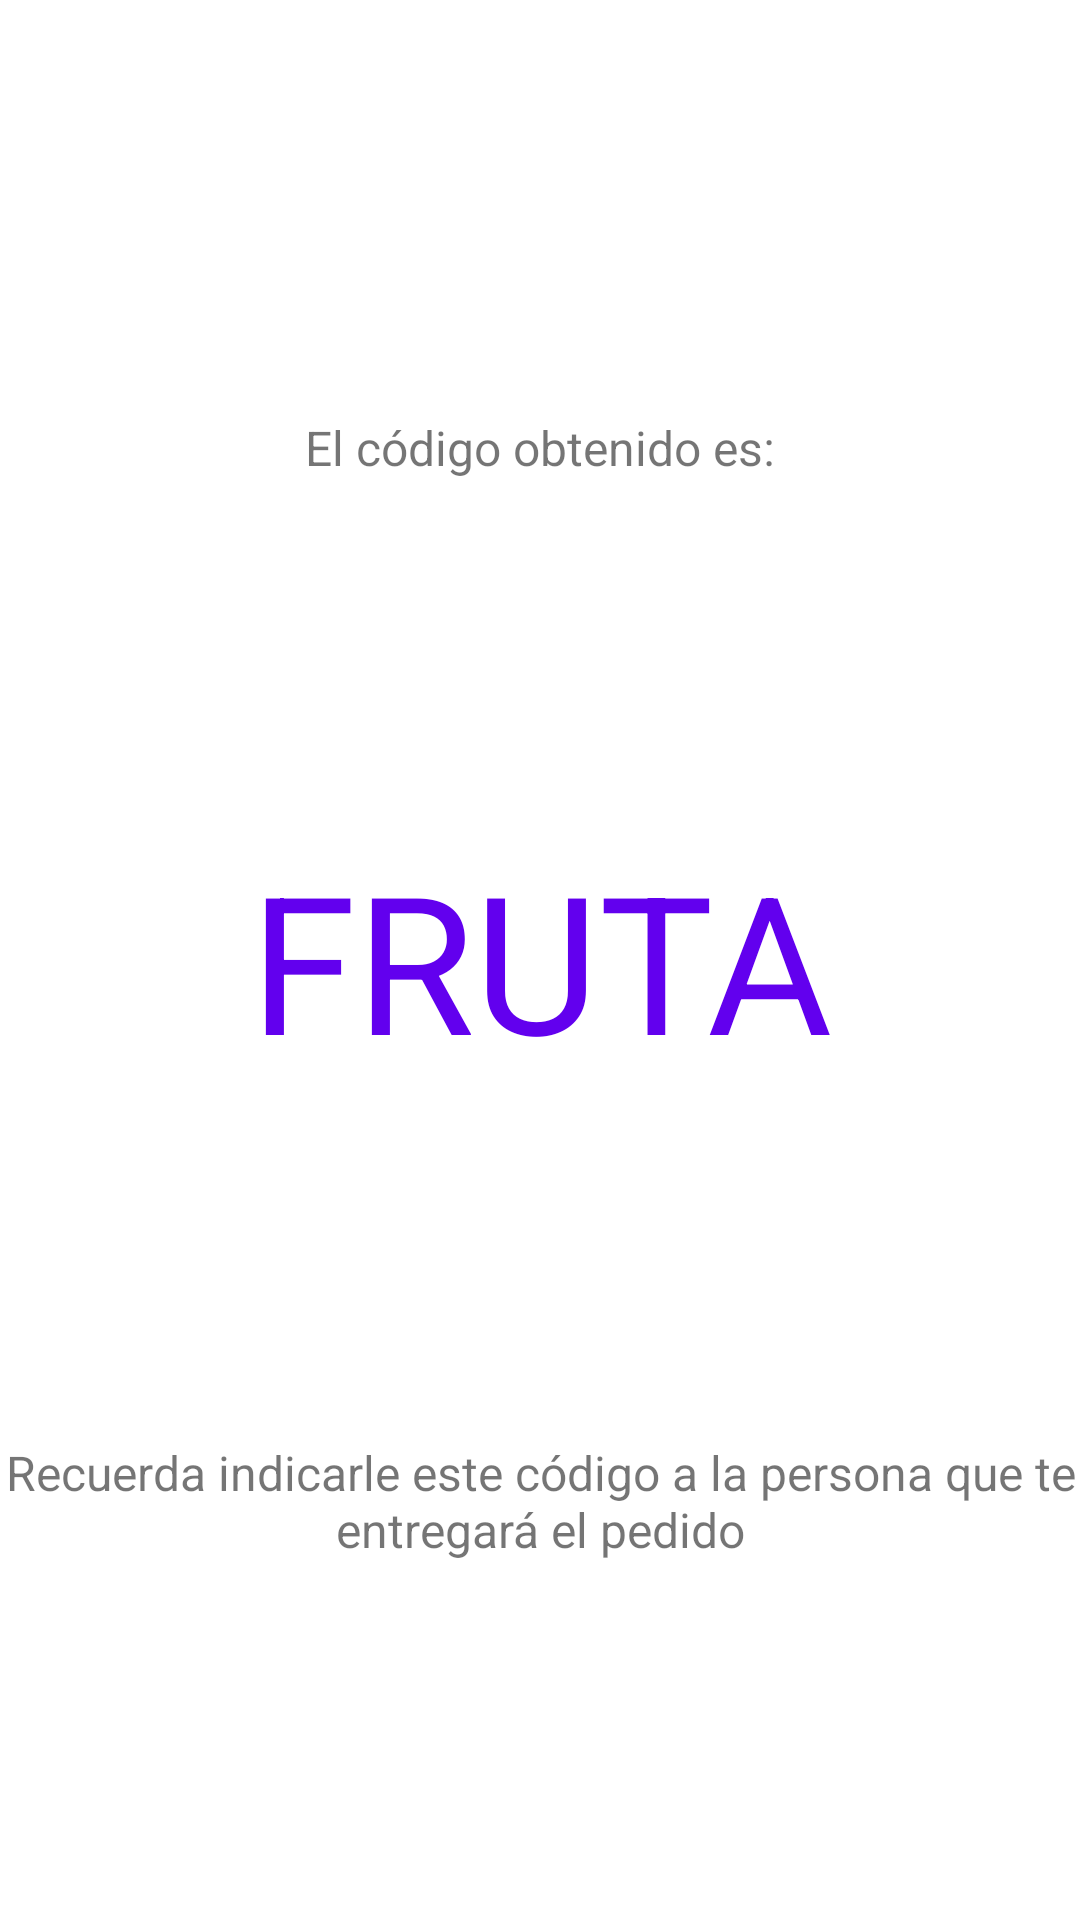

Android layout source for this screen:
<!-- AndroidManifest.xml: application theme Theme.SaveMeal -->
<!-- res/layout/code_popup.xml -->
<?xml version="1.0" encoding="utf-8"?>
<LinearLayout
    xmlns:android="http://schemas.android.com/apk/res/android"
    android:layout_width="match_parent"
    android:layout_height="match_parent"
    android:orientation="vertical"
    android:weightSum="4" >

    <TextView
        android:id="@+id/intro"
        android:layout_width="match_parent"
        android:layout_height="0dp"
        android:gravity="center_horizontal|bottom"
        android:layout_weight="1"
        android:text="El código obtenido es:"
        android:textSize="16sp"/>

    <TextView
        android:id="@+id/codigo"
        android:layout_width="match_parent"
        android:layout_height="0dp"
        android:gravity="center"
        android:layout_weight="2"
        android:text="FRUTA"
        android:textColor="@color/purple_primary"
        android:textSize="64sp" />

    <TextView
        android:id="@+id/recordatorio"
        android:layout_width="match_parent"
        android:layout_height="0dp"
        android:gravity="center_horizontal|top"
        android:layout_weight="1"
        android:text="Recuerda indicarle este código a la persona que te entregará el pedido"
        android:textSize="16sp"/>
</LinearLayout>
<!-- resources referenced by this layout -->
<resources>
  <color name="purple_primary">#FF6200EE</color>
  <style name="Theme.SaveMeal" parent="Theme.MaterialComponents.Light.DarkActionBar">
          
          <item name="colorPrimary">@color/purple_primary</item>
          <item name="colorPrimaryVariant">@color/purple_700</item>
          <item name="colorOnPrimary">@color/white</item>
          
          <item name="colorSecondary">@color/teal_200</item>
          <item name="colorSecondaryVariant">@color/teal_700</item>
          <item name="colorOnSecondary">@color/black</item>
          
          <item name="android:statusBarColor" tools:targetApi="l">?attr/colorPrimaryVariant</item>
          
      </style>
  <color name="purple_700">#FF3700B3</color>
  <color name="white">#FFFFFFFF</color>
  <color name="teal_200">#FF03DAC5</color>
  <color name="teal_700">#FF018786</color>
  <color name="black">#FF000000</color>
</resources>
